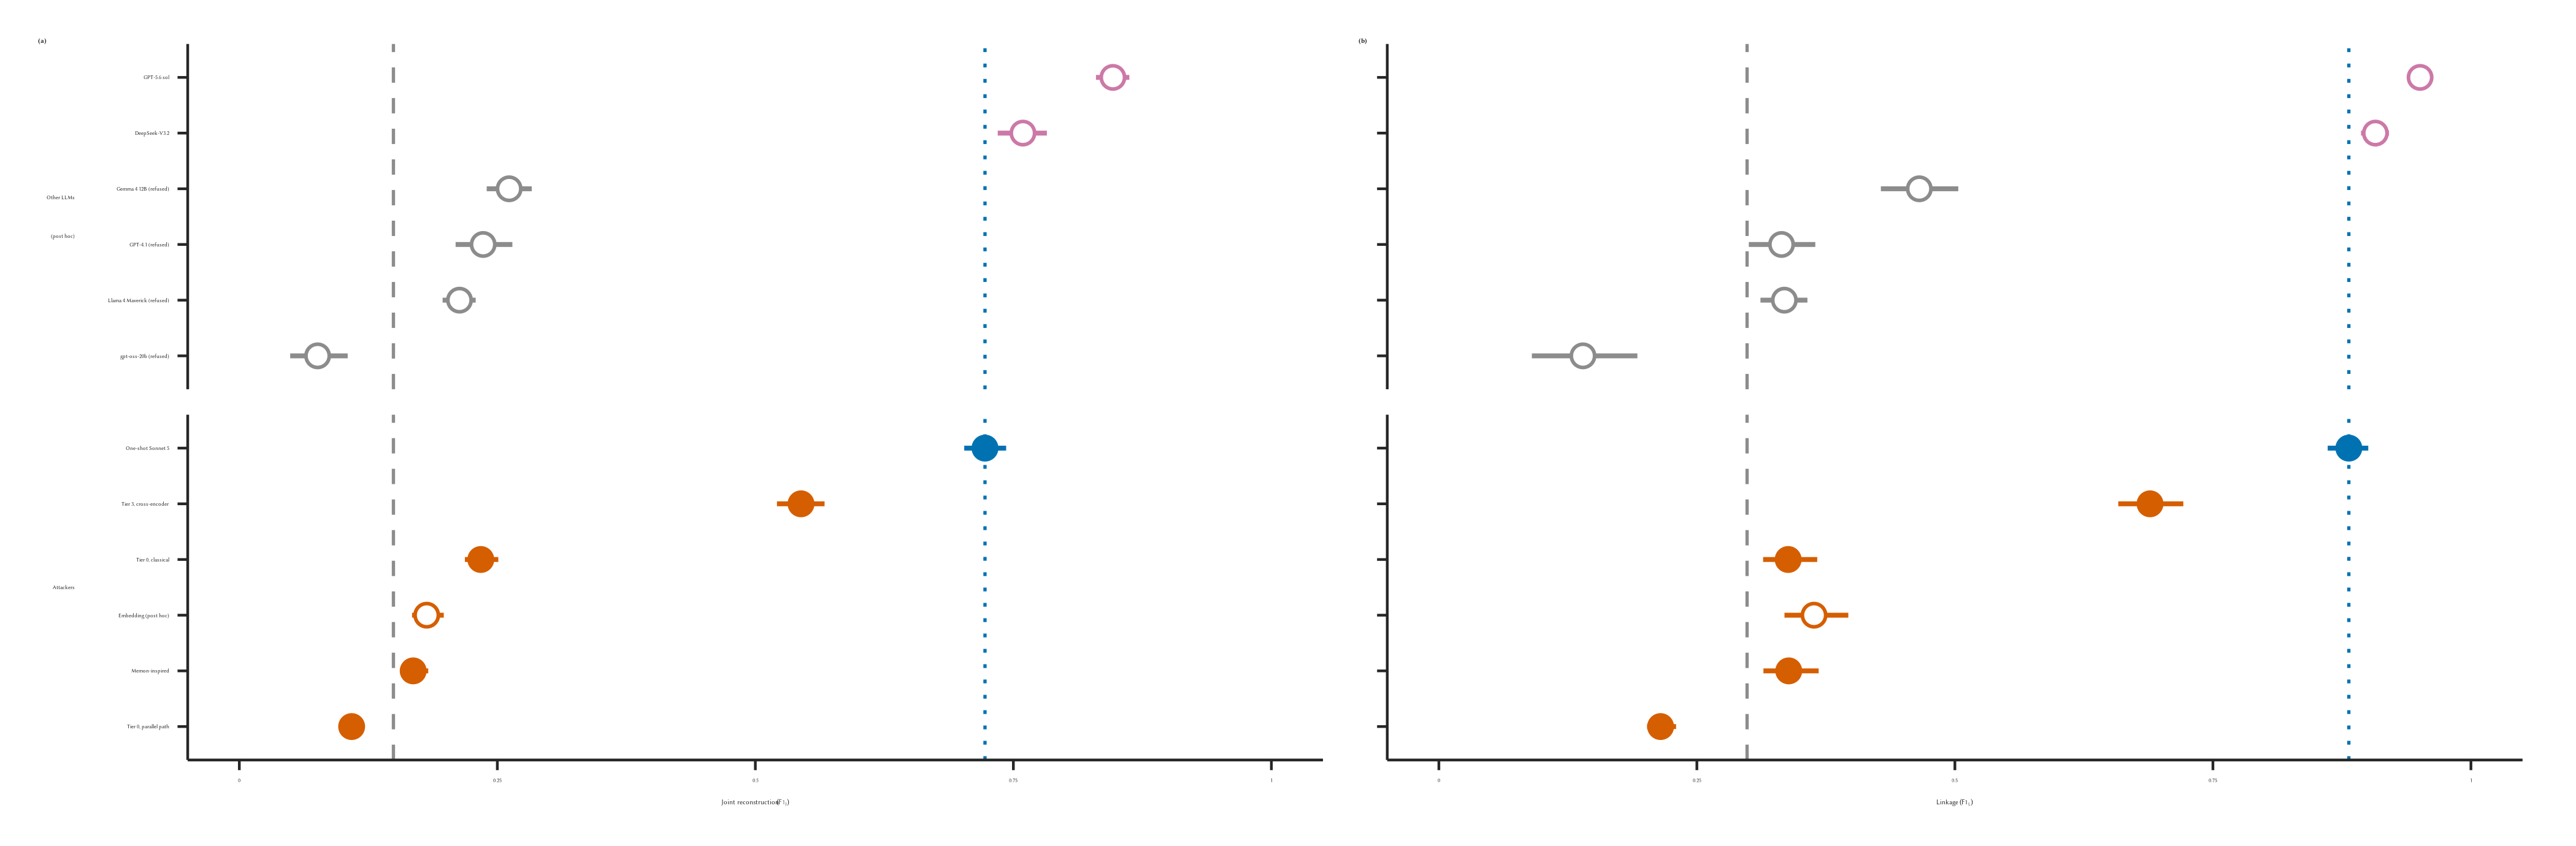

Write the R code that produced this figure.
# fig7_headline_ladder.R
# Figure 7 (full width): headline prose, Game J, (a) F1_J and (b) F1_L on the 46 headline pools for every
# attacker (prespecified, with tier 0 and tier 3 from D19) and every model of
# the post-hoc Sonnet-dependence sweep. Post hoc = open marker. A sweep model
# refused under the preregistered rule is grey, and its value is over the
# units it answered (secondary).
#
# Run from the repository root:
#   Rscript results/paper_figures_r/fig7_headline_ladder.R

source("results/paper_figures_r/theme_paper.R")

# ---- Data -------------------------------------------------------------------
# results/final_analysis/TABLES/table_B3_headline_ladder.csv, written by
# analysis/cross_model_ladder.py. Nothing is recomputed here.
L <- read.csv("results/final_analysis/TABLES/table_B3_headline_ladder.csv",
              stringsAsFactors = FALSE)

group_of <- function(kind) ifelse(grepl("sweep", kind), "Other LLMs\n(post hoc)",
                                  ifelse(grepl("baseline", kind), "baseline", "Attackers"))
est <- L[L$kind != "baseline", ]
bas <- L[L$kind == "baseline", ]

display <- c("T0-PUP" = "Tier 0, parallel path", "Memon-inspired" = "Memon-inspired",
             "Embedding (post-hoc exploratory)" = "Embedding (post hoc)",
             "T0-classical" = "Tier 0, classical", "T3-crossenc" = "Tier 3, cross-encoder",
             "One-shot Sonnet" = "One-shot Sonnet 5",
             "gpt-oss-20b" = "gpt-oss-20b", "llama-4-maverick" = "Llama 4 Maverick",
             "gpt-4.1" = "GPT-4.1", "gemma-4-12b" = "Gemma 4 12B",
             "deepseek-v3.2" = "DeepSeek-V3.2", "gpt-5.6-sol" = "GPT-5.6 sol")

plot_data <- data.frame(
  attacker = est$attacker,
  label    = paste0(display[est$attacker],
                    ifelse(!is.na(est$verdict) & est$verdict == "REFUSED", " (refused)", "")),
  group    = group_of(est$kind),
  value = est$F1_J, lo = est$F1_J_lo, hi = est$F1_J_hi,
  value_L = est$F1_L, lo_L = est$F1_L_lo, hi_L = est$F1_L_hi, n_pools = est$answered,
  verdict  = ifelse(is.na(est$verdict) | est$verdict == "", "", est$verdict),
  post_hoc = grepl("post hoc", est$kind),
  stringsAsFactors = FALSE)
plot_data$style <- ifelse(plot_data$verdict == "REFUSED", "refused",
                   ifelse(plot_data$attacker == "One-shot Sonnet", "sonnet",
                   ifelse(grepl("sweep", est$kind), "other_llm", "attacker")))

# Rows sorted by F1_J within each group, lowest at the bottom.
plot_data <- plot_data[order(plot_data$group, plot_data$value), ]
plot_data$label <- factor(plot_data$label, levels = unique(plot_data$label))
plot_data$group <- factor(plot_data$group, levels = c("Other LLMs\n(post hoc)", "Attackers"))

style_colour <- c(attacker = "#D55E00", sonnet = sonnet_colour, other_llm = "#CC79A7",
                  refused = "grey55")

# ---- Plot -------------------------------------------------------------------
ladder_panel <- function(v, lo, hi, base, sonnet, x_title, show_y) {
  d <- plot_data; d$v <- d[[v]]; d$l <- d[[lo]]; d$h <- d[[hi]]
  ggplot(d, aes(x = v, y = label)) +
    geom_vline(xintercept = base, linetype = "dashed",
               linewidth = ref_linewidth, colour = baseline_grey) +
    geom_vline(xintercept = sonnet, linetype = "dotted",
               linewidth = ref_linewidth, colour = sonnet_colour) +
    geom_linerange(aes(xmin = l, xmax = h, colour = style), linewidth = ci_linewidth) +
    geom_point(aes(colour = style, fill = ifelse(post_hoc, "white", style_colour[style])),
               shape = 21, size = point_size, stroke = point_stroke) +
    scale_colour_manual(values = style_colour) +
    scale_fill_identity() +
    facet_grid(group ~ ., scales = "free_y", space = "free_y", switch = "y") +
    scale_x_continuous(limits = c(0, 1), breaks = seq(0, 1, 0.25), labels = axis_01_labels) +
    labs(x = x_title, y = NULL) +
    theme_paper() + theme_strategy_strips() +
    (if (show_y) theme() else theme(axis.text.y = element_blank(), strip.text.y.left = element_blank()))
}
son <- L[L$attacker == "One-shot Sonnet", ]
panel_a <- ladder_panel("value", "lo", "hi", bas$F1_J, son$F1_J,
                        expression("Joint reconstruction" ~ (F1[J])), TRUE)
panel_b <- ladder_panel("value_L", "lo_L", "hi_L", bas$F1_L, son$F1_L,
                        expression("Linkage" ~ (F1[L])), FALSE)
fig <- panel_a + panel_b + plot_annotation(tag_levels = list(c("(a)", "(b)")))

# ---- Export -----------------------------------------------------------------
save_figure(fig, "fig7_headline_ladder", width = page_width, height = 2.3,
            data = plot_data[, c("attacker", "label", "group", "value", "lo", "hi",
                                 "value_L", "lo_L", "hi_L", "n_pools", "verdict", "post_hoc", "style")])
